3-way image classification set "image" from GitHub (mocharifa/KlasifikasiCabai); label vocabulary: hijau, merah, rawit.

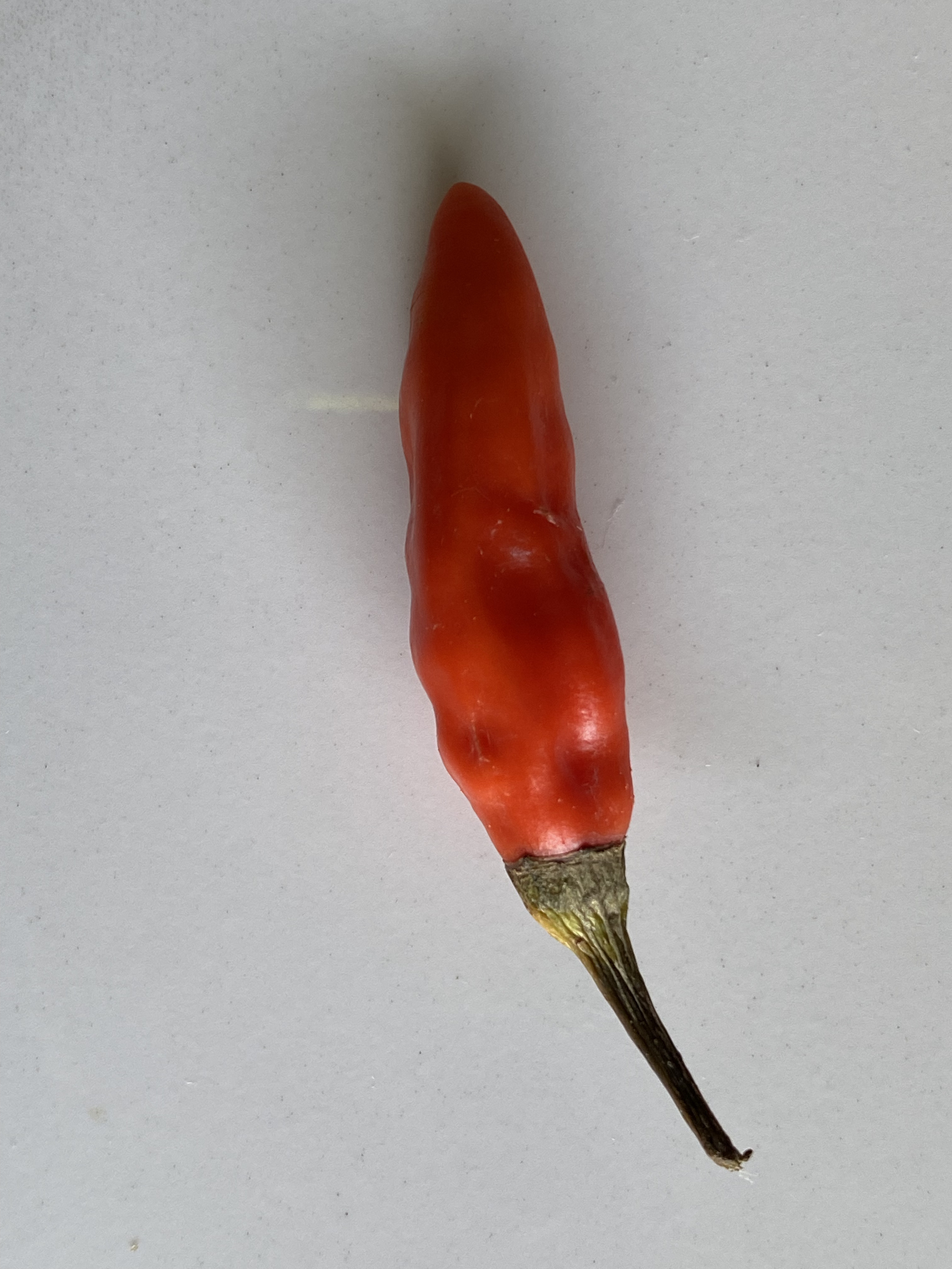
Label: merah

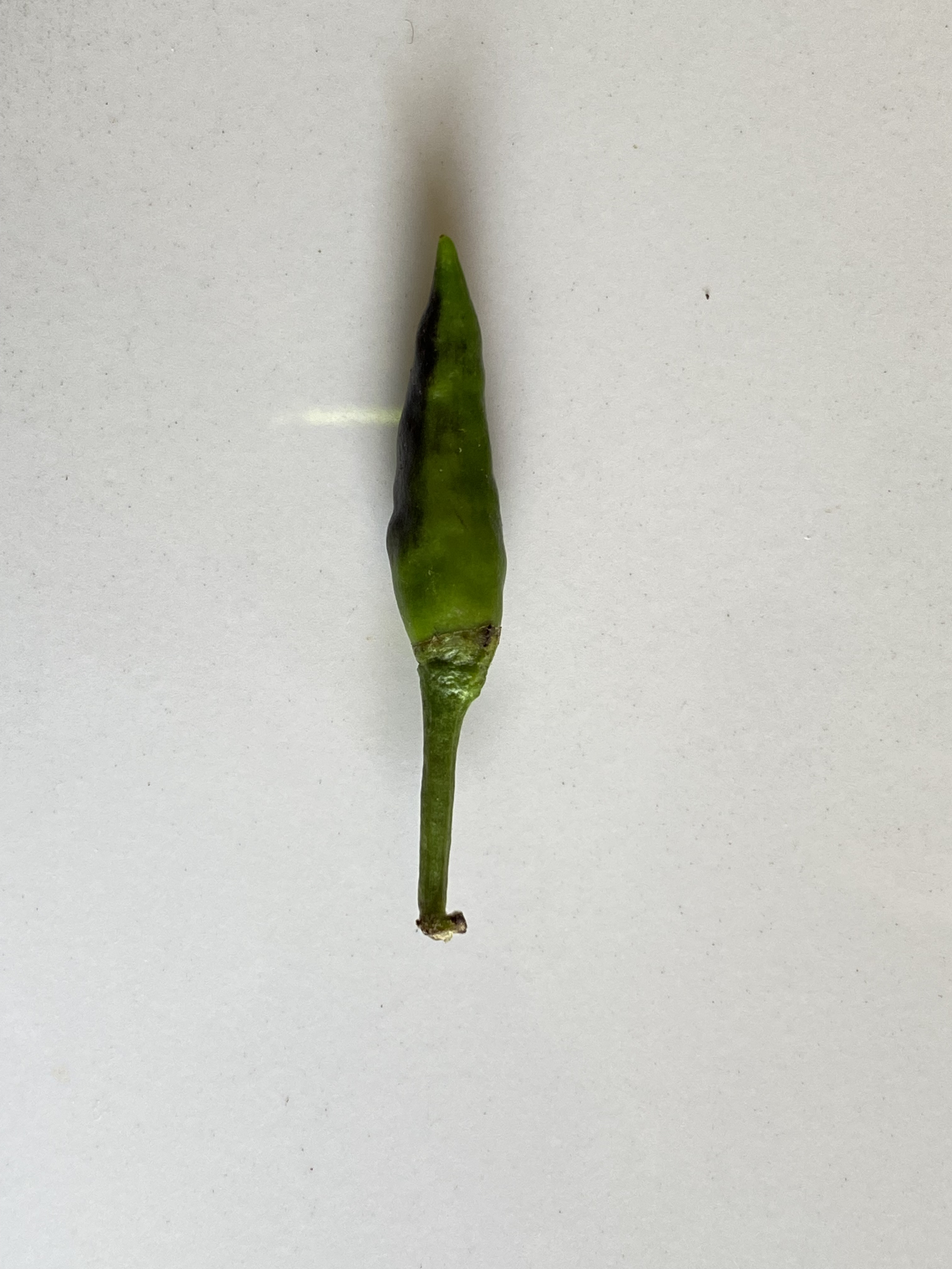
Label: rawit

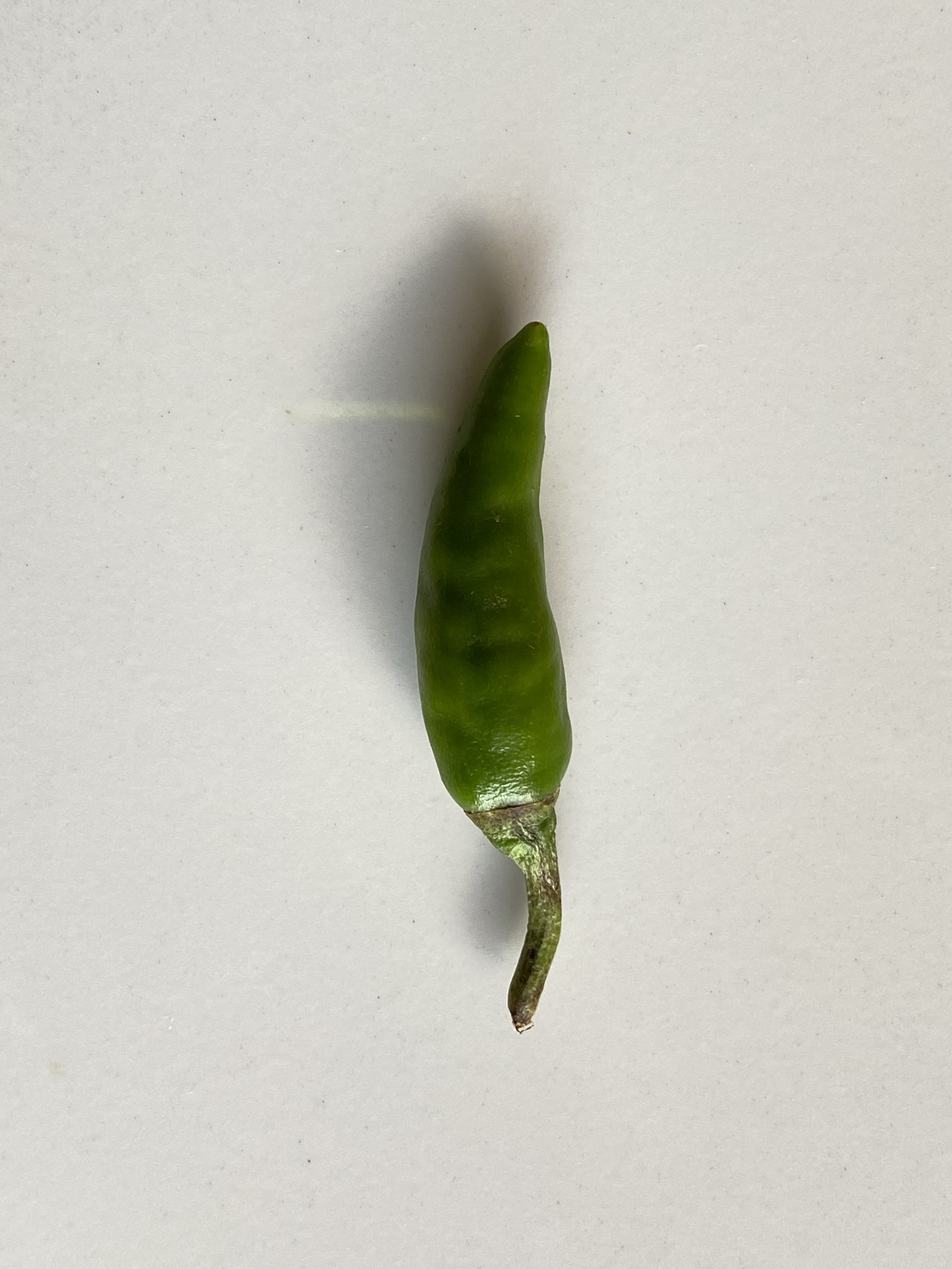
Label: rawit

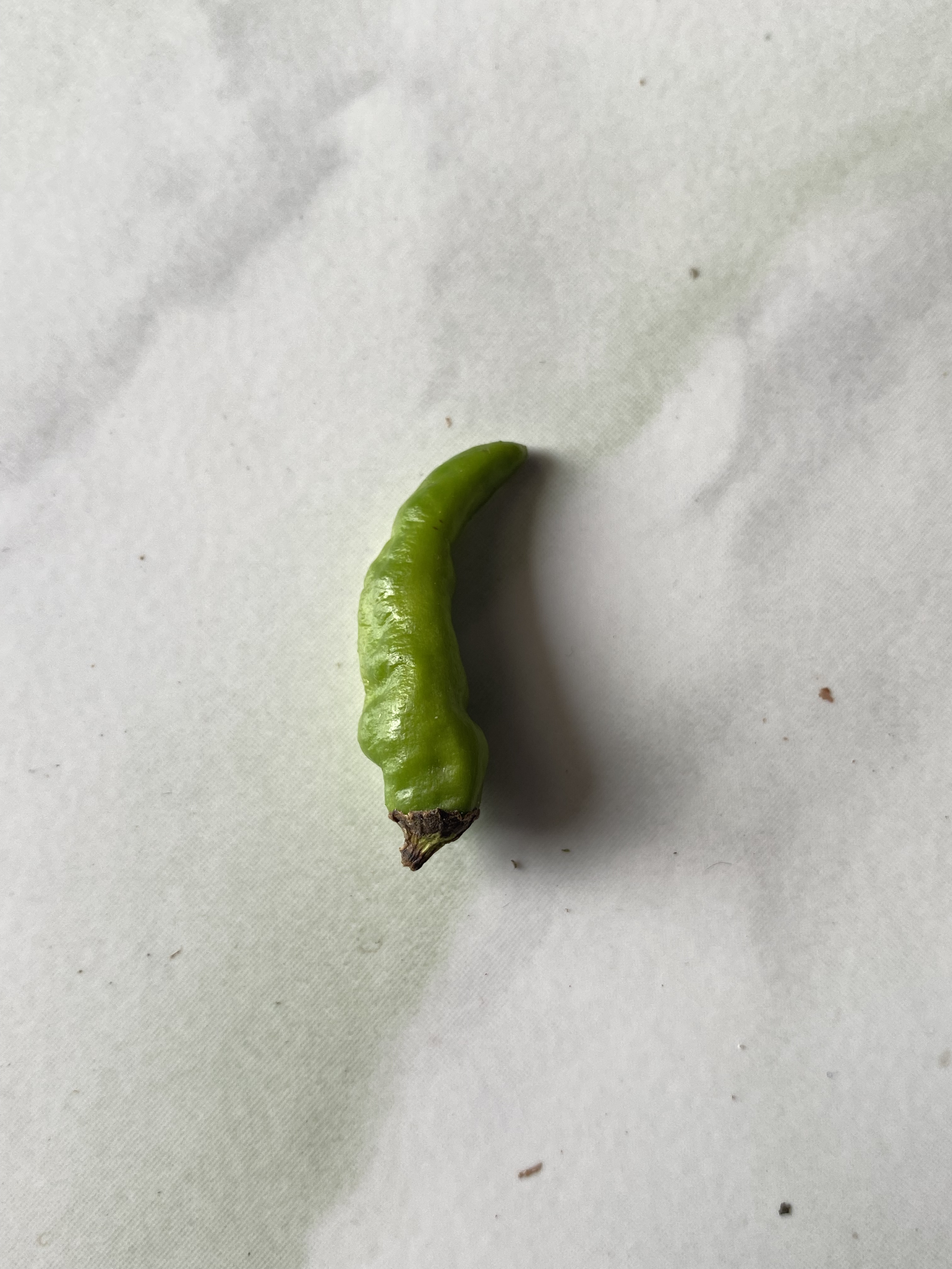
Label: hijau

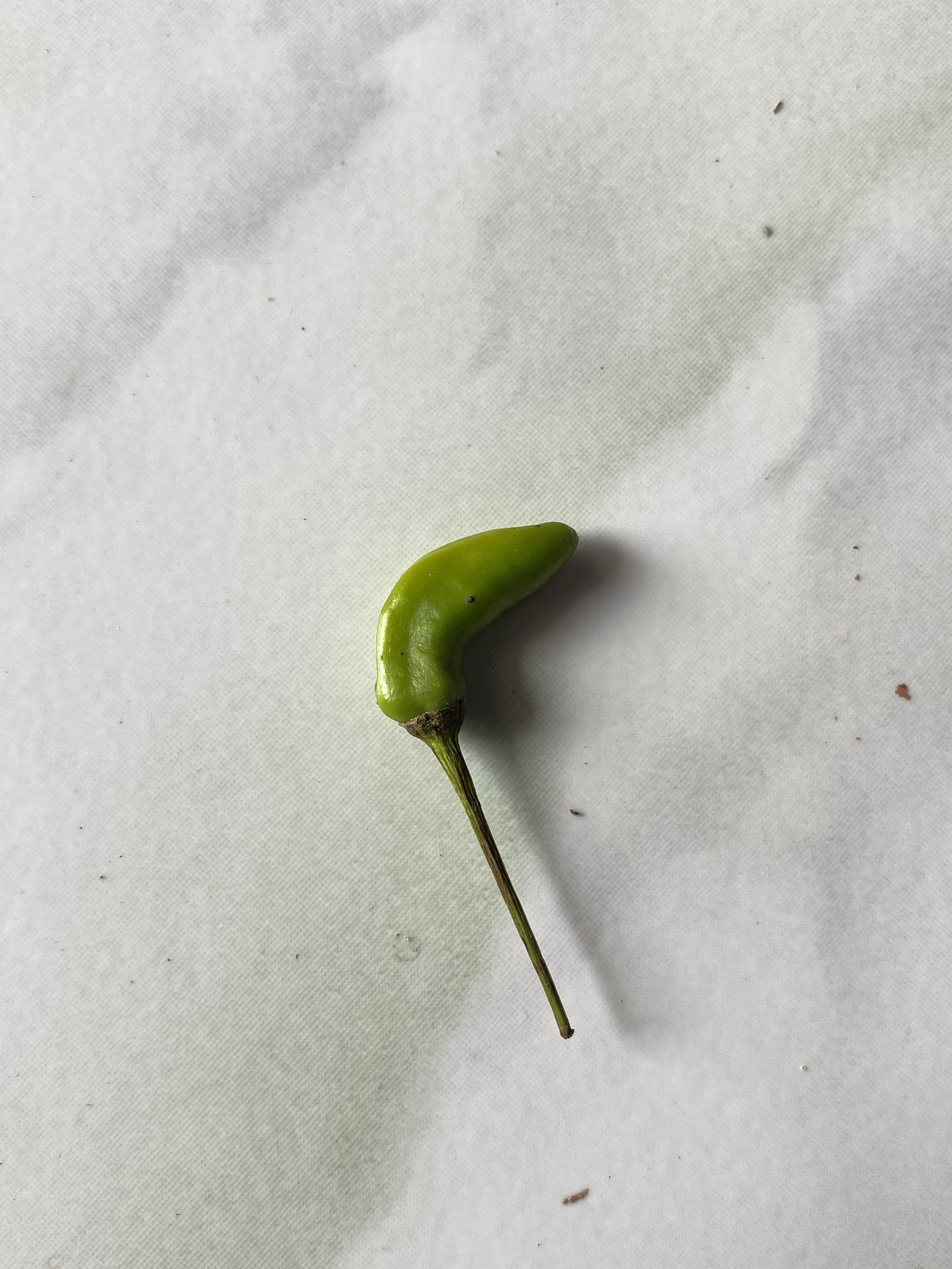
Label: hijau

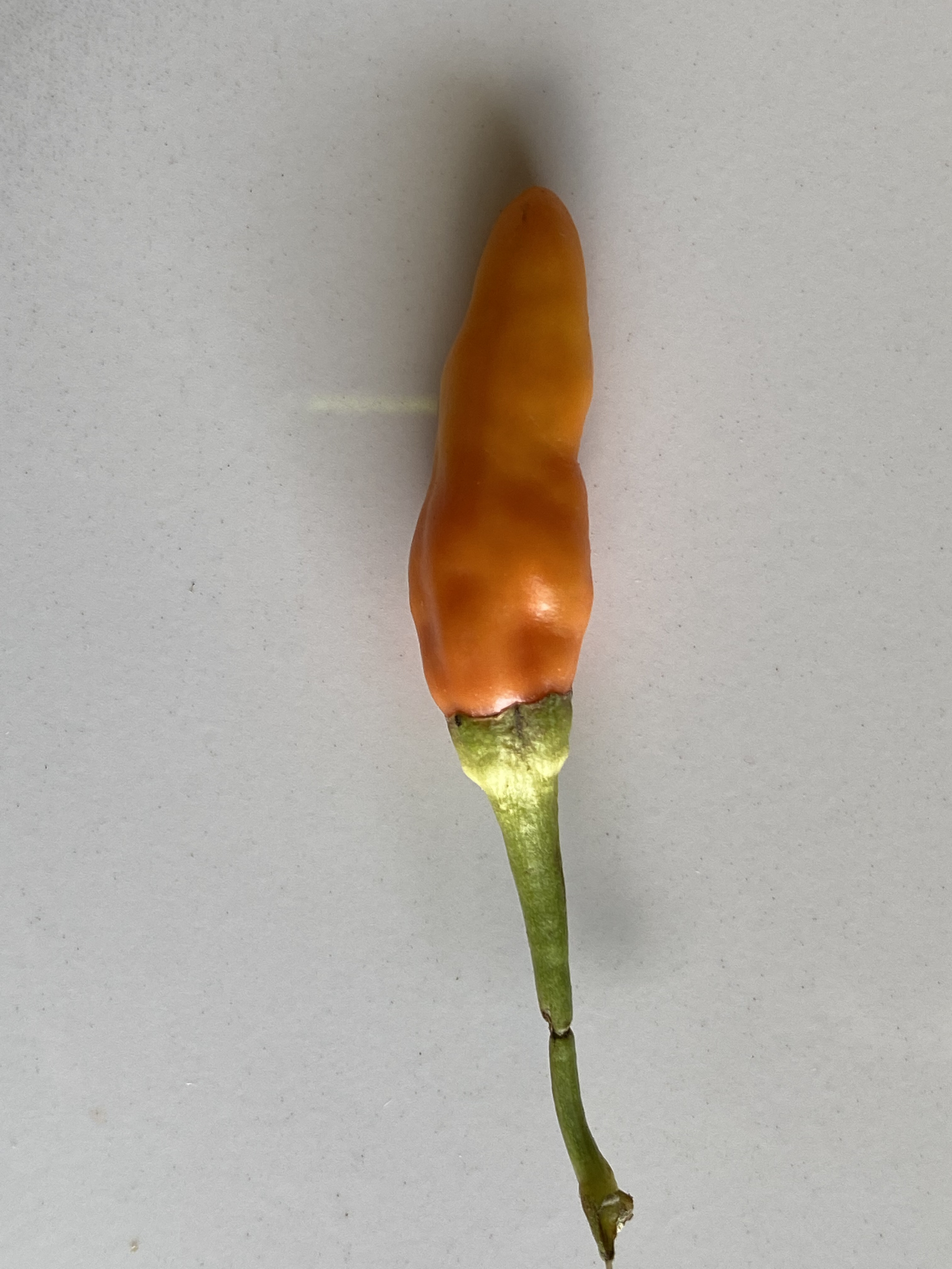
Label: merah
